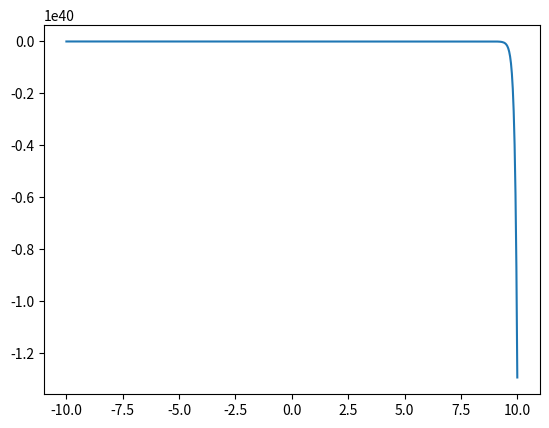
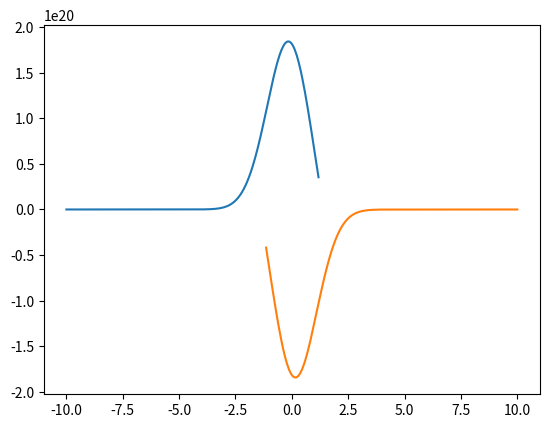
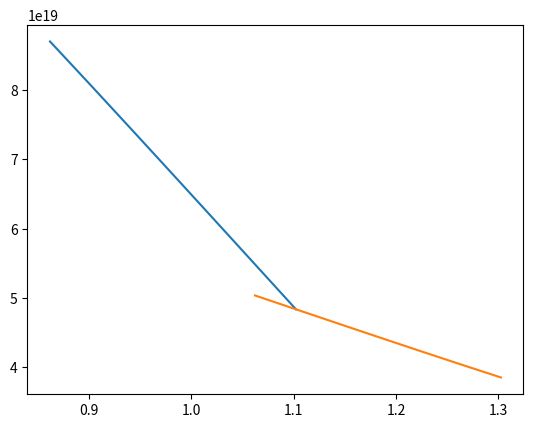
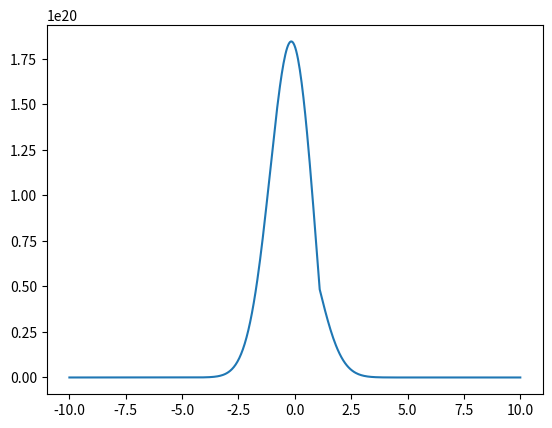
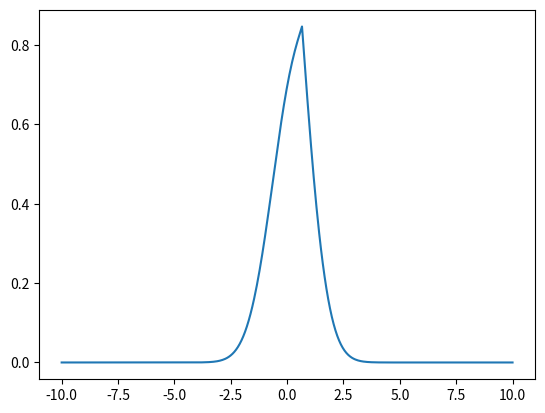
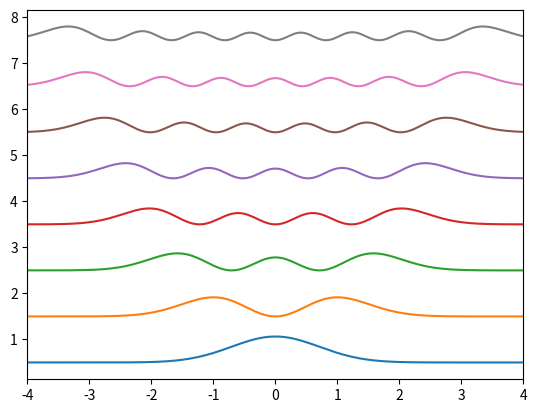

Python code for these plots, in order:
import numpy as np
import matplotlib.pyplot as plt
import sys
import os

def numerov(x,q,s):

    u = np.zeros(len(q))
    u[0] = 0
    u[1] = x[1]-x[0]

    for i in range(1,len(u)-1):
        g = (x[i]-x[i-1])**2 / 12.
        c0 = 1 + g * q[i-1]
        c1 = 2 - 10 * g * q[i]
        c2 = 1 + g * q[i+1]
        d  = g * (s[i+1] + s[i-1] + 10*s[i])
        u[i+1] = ( c1*u[i] - c0*u[i-1] + d ) / c2

    return u

def trapezoid(x,y):
    sum = 0.0
    for i in range(0,len(y)-1):
        sum += 0.5 * ( y[i] + y[i+1] ) * (x[i+1] - x[i])
    return sum

x = np.linspace(-10,10,500)
V = 0.5*x*x
E = 0.6

s = np.zeros(len(V))
q = 2*(E - V)

plt.plot(x,numerov(x,q,s))

plt.plot(x[:280],numerov(x[:280],q[:280],s[:280]))
plt.plot(x[-1:-280:-1],numerov(x[-1:-280:-1],q[-1:-280:-1],s[-1:-280:-1]));

# The matching is best done at the turning point, so we need to find it. 
# At the turning point, we expect a sign change of the q:
turnpoints = np.argwhere(q[:-1]*q[1:]<0)

if len(turnpoints)>0:
    # lets use the last turning point
    im = turnpoints[-1][0]
else:
    print ("turning point not found for energy E=%f" % E)
    # let's use some thing just off the middle
    im = int(0.6*len(q))

# Based on this, we can slice the domain into two parts. The left slice
# runs from the beginning to one beyond the turning point, and the right
# slice runs from the end back to overlap with the left slice at two 
# points.
sl = slice(0,im+2)
sr = slice(-1,-(len(q)-im+1),-1)

# And we can check that we slice at the right place
for i in (sl,sr):
    print("Slice:",i)
    print("Last values of x", x[sl][-2:])
    print("Last values of q", q[sl][-2:])

# Now we integrate from the left and from the right with the Numerov 
# method
ul = numerov(x[sl],q[sl],s[sl])
ur = numerov(x[sr],q[sr],s[sr])

# And we can take a look at the last values
print("Last values of ul", ul[-2:])
print("Last values of ur", ur[-2:])

# We now have two points of overlap between the two functions:
#   at x[im]:   ur[-2]   and    ul[-1]
#   at x[im+1]  ur[-1]   and    ul[-2]

# We match ur and ul at the last data point of ul, at x[im+1]:
ur = ul[-1] / ur[-2] * ur
print("Rescaled last values of ur", ur[-2:])


plt.plot(x[im-5:im+2],ul[-7:])
plt.plot(x[im:im+7],ur[-1:-8:-1])

# We use the value at x[im] as the matching condition
#
# This is somewhat simpler than what T. Pang did, but we just need
# to check if the derivatives of ul and ur match. Because we have
# already rescaled ur, we can go directly into the comparison.
f = ul[-2] - ur[-1]
print(f)

# Now we can concatenate the two parts into a single wavefunction
u = np.concatenate( [ul[0:-1], ur[-2::-1]] )

#     # We calculate the normalization before we return it.
#     norm = np.sqrt(trapezoid(x,u*u))

#     # And finally we return the normalized matching condition and wave
#     # function
#     return f/norm, u/norm

plt.plot(x,u)

def secantsearch(e1,e2,x,V):

    f1,u = wave(x,e1,V)
    f2,u = wave(x,e2,V)


    # run secant search
    while np.abs(f2) > 1E-10:

        # the actual secant method
        e3 = (e1*f2 - e2*f1) / (f2-f1)

        # check for pathetic values
        #if e3<0:
        #    e3 = 0.1

        if e3==e2:
            e3 = 0.9 * e2 + 0.1 * e1

        # update choice
        e1 = e2
        f1 = f2

        e2 = e3
        f2,u = wave(x,e2,V)

        #print ("  trial: E=%5f f(E)=%f" % (e2,f2))


    # secant method converged, we found the eigenvalue
    #f,u = wave(x,e2,V)


    return e2,u

def wave(x,E,V):
    s = np.zeros(len(V))
    q = 2*(E - V)

    # Find the matching point at the right turning point.  'im' will
    # be the index of the last point before E-V changes sign.
    im = -1
    for i in range(len(q)-1):
        if q[i]*q[i+1]<0:
            "  sign change u[{}] = {} u[{}] = {}".format(
                i, q[i], i+1, q[i+1])

        if q[i]*q[i+1]<0 and q[i]>0:
            im = i

    if im < 0:
        print ("turning point not found for energy E=%f" % E)
        im = int(0.6*len(q))
        #return


    # First, integrate u from the left, up to the point just right of
    # the turning point, i.e. up to im+1. We need in total im+2 data
    # points, because the point numbering starts at 0.
    nl = im+2
    ul = numerov(x[0:nl], q[0:nl],s[0:nl])

    # We then integrate u from the right. We want two points of
    # overlap with ul. Note that the order of ur is reversed, i.e. the
    # leftmost point has the highest index.
    nr = len(q) - nl + 2
    ur = numerov(x[-1:-nr-1:-1], q[-1:-nr-1:-1], s[-1:-nr-1:-1])


    # We now have two points of overlap between the two functions:
    #   at x[im]:   ur[-2]   and    ul[-1]
    #   at x[im+1]  ur[-1]   and    ul[-2]

    # We match ur and ul at the last data point of ul, at x[im+1]:
    ur = ul[-1] / ur[-2] * ur

    # We use the value at x[im] as the matching condition
    #
    # This is somewhat simpler than what T. Pang did, but we just need
    # to check if the derivatives of ul and ur match. Because we have
    # already rescaled ur, we can go directly into the comparison.
    f = ul[-2] - ur[-1]

    # Now we can concatenate the two parts into a single wavefunction
    u = np.concatenate( [ul[0:-1], ur[-2::-1]] )

    # We calculate the normalization before we return it.
    norm = np.sqrt(trapezoid(x,u*u))

    # And finally we return the normalized matching condition and wave
    # function
    return f/norm, u/norm


def draw_wave(x,E,V):
    f,u = wave(x,E,V)
    print ("mismatch: %f" % f)
    plt.plot(x,u)
    plt.show()

x    = np.linspace(-10,10,500)
Vqho = 0.5*x*x

draw_wave(x,0.2,Vqho)

x    = np.linspace(-10,10,500)
Vqho = 0.5*x*x
Vpot = x**2
# Vpot = - 50. / np.cosh(x)**2


plt.xlim(-4,4)
#plt.ylim(-1,8)
# plt.plot(x,Vpot)

e,u = secantsearch(0.1, 0.3,x,Vpot)

for e1 in np.linspace(0.4, 7.1,8):
    e,u = secantsearch(e1,1.1*e1,x,Vqho)

    print ("Eigenvalue: %f" % e)

    plt.plot(x,u*u + e)


if 'PLOT_AUTOSAVE_DIR' in os.environ:
    plt.savefig("%s/qho.pdf" % os.environ['PLOT_AUTOSAVE_DIR'])
else:
    plt.show()
